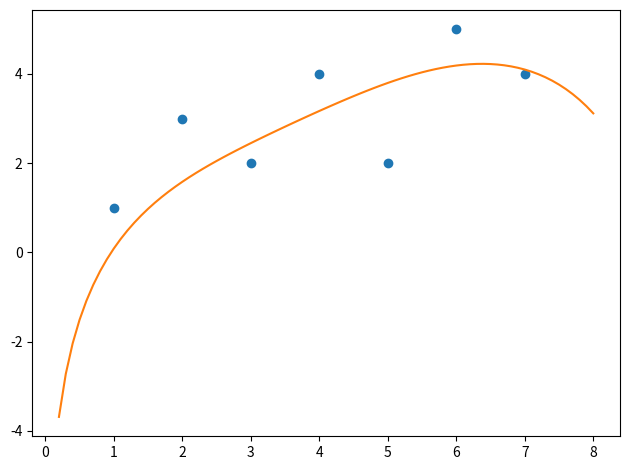

Write the Python code that produced this figure.
import numpy as np
import matplotlib.pyplot as plt
import numpy.polynomial.polynomial as poly
#solução do sistema linear pelo método de Eliminação de Gauss
def SubRet(U,c):
  n=c.size
  x=np.zeros(n)
  for i in reversed(range(n)):
    x[i] = (c[i] -U[i,i+1:]@x[i+1:])/U[i,i]
  return x

def ElimGauss(A, b):
  U = np.copy(A)
  c = np.copy(b)
  n = c.size
  for j in range(n-1):
    for i in range(j+1,n):
      m = U[i,j]/U[j,j]
      U[i,j:] -= m*U[j,j:]
      c[i] -= m*c[j]
  x = SubRet(U,c)
  return x
#dados do problema
x=np.arange(1.0,8.0)
y=np.array([1.,3.,2.,4.,2.,5.,4.])
#construção da matriz A
k=len(x)
n=3# tamanho dos vetores parâmetros
A=np.zeros((k,n))
for i in range(k):
  A[i,0]=np.log(x[i])
  A[i,1]=np.cos(x[i])
  A[i,2]=np.exp(x[i])
m=ElimGauss(A.T@A,A.T@y)
plt.plot(x, y, "o")
# otendo os valores para função ajustada
x_novo=np.arange(0.2,8.1,0.1)
t=len(x_novo)
y_ajuste=np.zeros(t)
for i in range(t):
   y_ajuste[i]= m[0]*np.log(x_novo[i]) + m[1]*np.cos(x_novo[i]) + m[2]*np.exp(x_novo[i])
plt.plot(x_novo, y_ajuste)
plt.tight_layout()
plt.show()